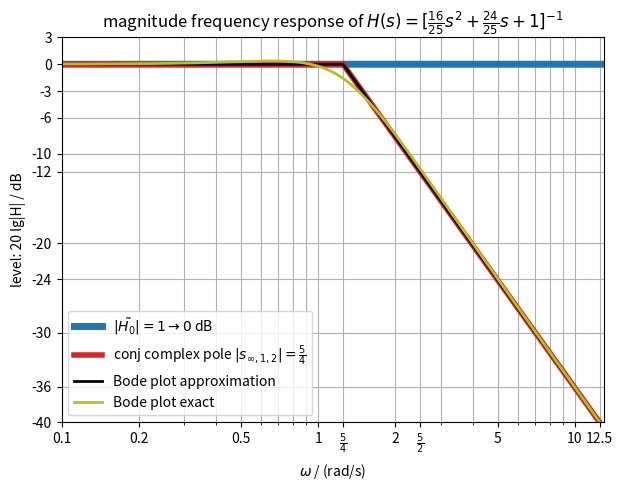
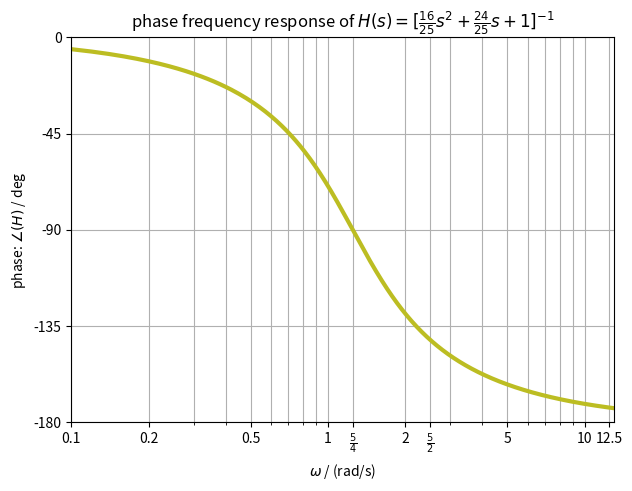
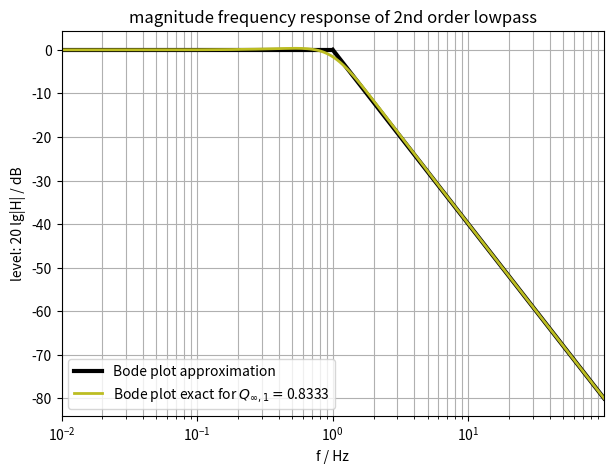
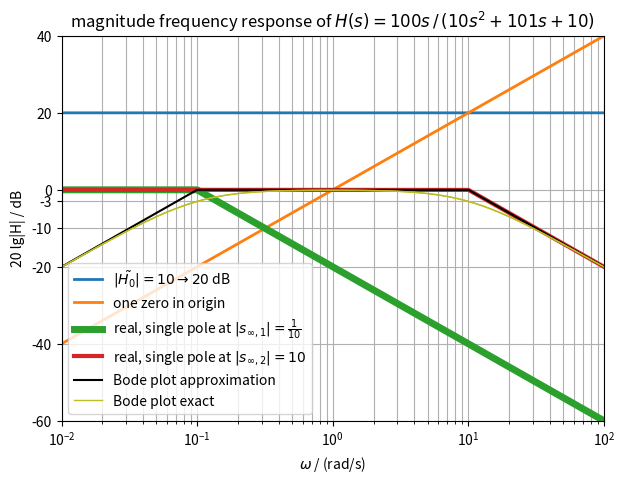
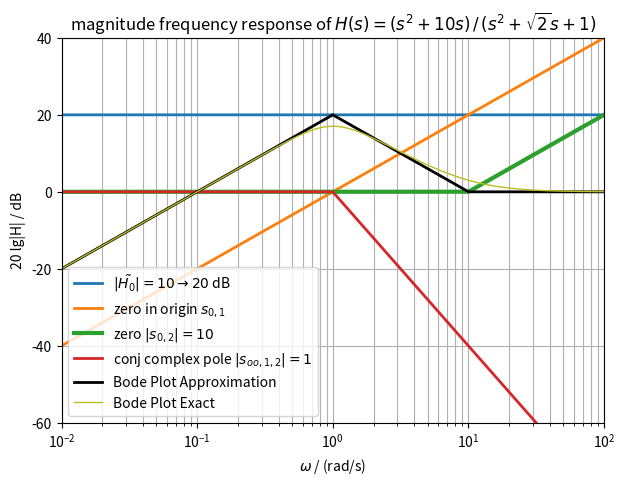

Write Python code to recreate these figures, in order.
import matplotlib.pyplot as plt
import numpy as np
import scipy.signal as signal
decades = 2  # plot number of decades left and right from cut frequency

print('log10 axis spacing:')
print(np.log10(np.arange(1,11,1)))
print('log2 axis spacing:')
print(np.log2(np.arange(1,2.1,0.1)))

w = np.arange(1e-2,1e+2,0.01)
s = 1j*w

# define LTI system by zeros and poles:
soo1 = (-3/4+1j)
soo2 = (-3/4-1j)
H0 = 25/16
# get transfer function Python/Matlab-like handling:
sz = 0 # we need this zero and the pole at the origin for signal.lti()
sp = 0, soo1, soo2
sys = signal.lti(sz, sp, H0)
w, Hmag, Hphase = sys.bode(w)

# Bode approximation:
# gain -> straight line at 20 dB, blue:
H0tilde = H0 / np.abs(soo1)**2
H0t = np.zeros_like(w) + 20*np.log10(np.abs(H0tilde))   
# conj complex pole ->
Hsoo1 = -2*20*np.log10(np.abs(s/soo1)) # line with -40dB/decade for w>5/4, red
Hsoo1[np.abs(s) <= np.abs(soo1)] = 0  # 0 dB for w<5/4, red
# add dB
Happrox = H0t + Hsoo1  # add magnitude frequency responses in dB

plt.figure(figsize=(7, 5))
plt.semilogx(w, H0t, color='C0', lw=5,
             label=r'$|\tilde{H_0}|=1\rightarrow 0$ dB')
plt.semilogx(w, Hsoo1, color='C3', lw=4,
             label=r'conj complex pole $|s_{\infty,1,2}|=\frac{5}{4}$')
plt.semilogx(w, Happrox, color='k', lw=2, label='Bode plot approximation')
plt.semilogx(w, Hmag, lw=2, color='C8', label='Bode plot exact')

plt.xticks((1e-1, 2e-1, 5e-1, 1e0, 5/4, 2, 2.5, 5, 10, 12.5, 20, 50, 100),
           ['0.1', '0.2', '0.5', '1', r'$\frac{5}{4}$', '2', r'$\frac{5}{2}$', '5', '10', '12.5', '20', '50', '100'])
plt.yticks((-40, -36, -30, -24, -20, -12, -10, -6, -3, 0, 3, 6, 10))
plt.xlim(0.1, 13)
plt.ylim(-40, 3)
plt.xlabel(r'$\omega$ / (rad/s)')
plt.ylabel('level: 20 lg|H| / dB')
plt.title(
    r'magnitude frequency response of $H(s) = [\frac{16}{25}s^2+\frac{24}{25}s +1]^{-1}$')
plt.legend()
plt.grid(True, which='both')
plt.savefig('bodeplot_example_approximations_level_44EB4169E9.pdf')

w = np.arange(1e-2,1e+2,0.01)
s = 1j*w

sz = 0
sp = 0, -3/4-1j, -3/4+1j
H0 = 25/16
sys = signal.lti(sz, sp, H0)
w, mag, phase = sys.bode(np.arange(1e-2, 1e2, 1e-2))

plt.figure(figsize=(7, 5))
plt.semilogx(w, phase, 'C8', linewidth=3)
plt.xticks((1e-1, 2e-1, 5e-1, 1e0, 5/4, 2, 2.5, 5, 10, 12.5, 20, 50, 100),
           ['0.1', '0.2', '0.5', '1', r'$\frac{5}{4}$', '2', r'$\frac{5}{2}$', '5', '10', '12.5', '20', '50', '100'])
plt.yticks(np.arange(-180, 225, 45))
plt.xlim(0.1, 13)
plt.ylim(-180, 0)
plt.xlabel('$\omega$ / (rad/s)')
plt.ylabel(r'phase: $\angle(H)$ / deg')
plt.title(
    r'phase frequency response of $H(s) = [\frac{16}{25}s^2+\frac{24}{25}s +1]^{-1}$')
plt.grid(True, which='both')
plt.savefig('bodeplot_example_approximations_phase_44EB4169E9.pdf')

### user input:
w0 = 2*np.pi*1  # cut frequency in rad/s
#0 < D <= 1:
#D = 1/100  # near to the jw axis, more resonsant
#D = 1/10
D = 3/5
#D = 1/np.sqrt(2)
#D = 1  # far from jw axis, less resonsant
###

Q = 1/(2*D)
soo1 = - D*w0 + 1j*w0*np.sqrt(1-D**2)
soo2 = - D*w0 - 1j*w0*np.sqrt(1-D**2)
print('D = %4.3f, Q = %4.3f' % (D,Q))
print('poles s001,2 = %5.4f +- j %5.4f' % (np.real(soo1), np.imag(soo1)))

w = np.arange(w0/10**decades, w0*10**decades, w0/100)
s = 1j*w

# exact:
H = 1/(s**2/w0**2 + s/w0/Q + 1)
Hlevel = 20*np.log10(np.abs(H))

# approximation:
wconst = w[np.abs(s)<w0]
Hconst = 0*wconst
wslope = np.array([w0, w[-1]])
Hslope = (0, -40*decades)

# plot
plt.figure(figsize=(7,5))
plt.semilogx(wslope/2/np.pi, Hslope, color='k', lw=3)
plt.semilogx(wconst/2/np.pi, Hconst, color='k', label='Bode plot approximation', lw=3)
plt.semilogx(w/2/np.pi, Hlevel, color='C8', label=r'Bode plot exact for $Q_{\infty,1}=$%5.4f' % Q, lw=2)
plt.xlabel('f / Hz')
plt.ylabel('level: 20 lg|H| / dB')
plt.title(r'magnitude frequency response of 2nd order lowpass');
plt.legend()
plt.grid(True,which='both')
plt.xlim(w[0]/2/np.pi,w[-1]/2/np.pi);

w = np.arange(1e-2,1e+2,0.01)
s = 1j*w
# define LTI system by zeros and poles:
s01 = 0
soo1 = -1/10
soo2 = -10
H0 = 10

# get transfer function Python/Matlab-like handling:
sz = s01
sp = soo1, soo2
sys = signal.lti(sz, sp, H0)
w, Hexact, Hphase = sys.bode(w)
# tf = sys.to_tf()  # get b=num,a=den coefficients
# H0 = tf.num[0] / tf.den[0]  # get H0 from the polynomial version

# Bode approximation:

# gain -> straight line at 20 dB, blue
H0tilde = H0 / np.abs(soo1) / np.abs(soo2)
H0t = np.zeros_like(w) + 20*np.log10(np.abs(H0tilde))  

# zero in origin -> line with +20dB/decade through 1 rad/s, orange
Hs01 = +20*np.log10(np.abs(s))

# single pole -> 
Hsoo1 = -20*np.log10(np.abs(s/soo1))  # line with -20dB/decade for w>0.1, green
Hsoo1[np.abs(s) <= np.abs(soo1)] = 0  # 0 dB for w<0.1, green

# single pole ->
Hsoo2 = -20*np.log10(np.abs(s/soo2))  # line with -20dB/decade for w>10, red
Hsoo2[np.abs(s) <= np.abs(soo2)] = 0  # 0 dB for w<10, red

Happrox = H0t + Hs01 + Hsoo1 + Hsoo2  # add magnitude frequency responses in dB

Hexact2 = 20*np.log10(H0tilde) + 20*np.log10(np.abs(s)) - 20*np.log10(
    np.abs(s/np.abs(soo1)-1)) - 20*np.log10(np.abs(s/np.abs(soo2)-1))

plt.figure(figsize=(7, 5))
plt.semilogx(w, H0t, color='C0', lw=2,
             label=r'$|\tilde{H_0}|=10\rightarrow 20$ dB')
plt.semilogx(w, Hs01, color='C1', lw=2, label='one zero in origin')
plt.semilogx(w, Hsoo1, color='C2', lw=5,
             label=r'real, single pole at $|s_{\infty,1}|=\frac{1}{10}$')
plt.semilogx(w, Hsoo2, color='C3', lw=3,
             label=r'real, single pole at $|s_{\infty,2}|=10$')
plt.semilogx(w, Happrox, color='k', label='Bode plot approximation')
plt.semilogx(w, Hexact2, lw=1, color='C8')
plt.semilogx(w, Hexact, lw=1, color='C8',
             label='Bode plot exact')

plt.xlim(1e-2, 1e2)
plt.yticks((-60, -40, -20, -10, -3, 0, 20, 40))
plt.ylim(-60, 40)
plt.xlabel(r'$\omega$ / (rad/s)')
plt.ylabel('20 lg|H| / dB')
plt.title(r'magnitude frequency response of $H(s) = 100s\,/\,(10s^2+101s+10)$')
plt.legend()
plt.grid(True, which='both')
plt.savefig('bodeplot_example_approximations_590A7AFD51.pdf')

w = np.arange(1e-2,1e+2,0.01)
s = 1j*w
# define LTI system by zeros and poles:
s01 = 0
s02 = 10
soo1 = (-1+1j)/np.sqrt(2)
soo2 = (-1-1j)/np.sqrt(2)
H0 = 1
# get transfer function Python/Matlab-like handling:
sz = s01, s02
sp = soo1, soo2
sys = signal.lti(sz, sp, H0)
w, Hmag, Hphase = sys.bode(w)
# tf = sys.to_tf()  # get b=num,a=den coefficients
# H0 = tf.num[0] / tf.den[0]  # get H0 from the polynomial version

# Bode approximation:

# gain -> straight line at 20 dB, blue
H0tilde = H0 * np.abs(s02) / np.abs(soo1)**2
H0t = np.zeros_like(w) + 20*np.log10(np.abs(H0tilde))   

# single zero in origin -> line with +20dB/decade through 1 rad/s, orange
Hs01 = +20*np.log10(np.abs(s))

# single zero -> 
Hs02 = +20*np.log10(np.abs(s/s02))  # line with +20dB/decade for w>10, green
Hs02[np.abs(s) <= np.abs(s02)] = 0  # 0 dB for w<10, green

# conj complex pole ->
Hsoo1 = -2*20*np.log10(np.abs(s/soo1))  # line with -40dB/decade for w>1, red
Hsoo1[np.abs(s) <= np.abs(soo1)] = 0  # 0 dB for w<1, red

Happrox = H0t + Hs01 + Hs02 + Hsoo1  # add magnitude frequency responses in dB

plt.figure(figsize=(7, 5))
plt.semilogx(w, H0t, color='C0', lw=2,
             label=r'$|\tilde{H_0}|=10\rightarrow 20$ dB')
plt.semilogx(w, Hs01, color='C1', lw=2, label=r'zero in origin $s_{0,1}$')
plt.semilogx(w, Hs02, color='C2', lw=3, label=r'zero $|s_{0,2}|=10$')
plt.semilogx(w, Hsoo1, color='C3', lw=2,
             label='conj complex pole $|s_{oo,1,2}|=1$')
plt.semilogx(w, Happrox, color='k', lw=2, label='Bode Plot Approximation')
plt.semilogx(w, Hmag, lw=1, color='C8', label='Bode Plot Exact')
plt.xlim(1e-2, 1e2)
plt.ylim(-60, 40)
plt.xlabel(r'$\omega$ / (rad/s)')
plt.ylabel('20 lg|H| / dB')
plt.title(
    r'magnitude frequency response of $H(s) = (s^2+10 s)\,/\,(s^2 + \sqrt{2} s +1)$')
plt.legend()
plt.grid(True, which='both')
plt.savefig('bodeplot_example_approximations_1EC316D8B2.pdf')